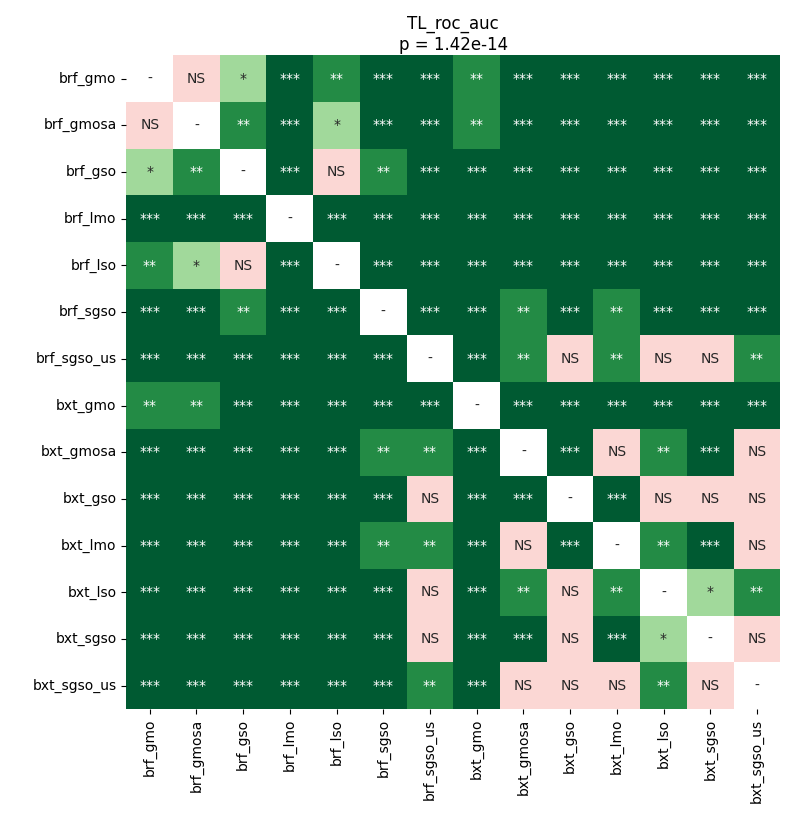

The table this chart was drawn from, first rows:
	brf_gmo	brf_gmosa	brf_gso	brf_lmo	brf_lso	brf_sgso	brf_sgso_us	bxt_gmo	bxt_gmosa	bxt_gso	bxt_lmo	bxt_lso	bxt_sgso	bxt_sgso_us
brf_gmo	1.0	0.6392	0.01086	5.340576171875e-05	0.007628	5.340576171875e-05	5.340576171875e-05	0.001085	5.340576171875e-05	5.340576171875e-05	5.340576171875e-05	5.340576171875e-05	5.340576171875e-05	5.340576171875e-05
brf_gmosa	0.6392	1.0	0.003442	5.340576171875e-05	0.01809	5.340576171875e-05	5.340576171875e-05	0.007628	5.340576171875e-05	5.340576171875e-05	5.340576171875e-05	5.340576171875e-05	5.340576171875e-05	5.340576171875e-05
brf_gso	0.01086	0.003442	1.0	5.340576171875e-05	0.6392	0.001389	9.918212890625e-05	0.0001436	5.340576171875e-05	5.340576171875e-05	5.340576171875e-05	5.340576171875e-05	5.340576171875e-05	9.918212890625e-05
brf_lmo	5.340576171875e-05	5.340576171875e-05	5.340576171875e-05	1.0	5.340576171875e-05	5.340576171875e-05	5.340576171875e-05	0.0002314	5.340576171875e-05	5.340576171875e-05	5.340576171875e-05	5.340576171875e-05	5.340576171875e-05	5.340576171875e-05
brf_lso	0.007628	0.01809	0.6392	5.340576171875e-05	1.0	5.340576171875e-05	5.340576171875e-05	0.0002314	5.340576171875e-05	5.340576171875e-05	5.340576171875e-05	5.340576171875e-05	5.340576171875e-05	5.340576171875e-05
brf_sgso	5.340576171875e-05	5.340576171875e-05	0.001389	5.340576171875e-05	5.340576171875e-05	1.0	5.340576171875e-05	5.340576171875e-05	0.001389	9.918212890625e-05	0.002214	9.918212890625e-05	0.0001436	0.0006171
brf_sgso_us	5.340576171875e-05	5.340576171875e-05	9.918212890625e-05	5.340576171875e-05	5.340576171875e-05	5.340576171875e-05	1.0	5.340576171875e-05	0.009135	0.1025	0.007628	0.3152	0.06561	0.001756
bxt_gmo	0.001085	0.007628	0.0001436	0.0002314	0.0002314	5.340576171875e-05	5.340576171875e-05	1.0	5.340576171875e-05	5.340576171875e-05	5.340576171875e-05	5.340576171875e-05	5.340576171875e-05	5.340576171875e-05
bxt_gmosa	5.340576171875e-05	5.340576171875e-05	5.340576171875e-05	5.340576171875e-05	5.340576171875e-05	0.001389	0.009135	5.340576171875e-05	1.0	0.0004479	0.782	0.002777	0.0003187	0.3373
bxt_gso	5.340576171875e-05	5.340576171875e-05	5.340576171875e-05	5.340576171875e-05	5.340576171875e-05	9.918212890625e-05	0.1025	5.340576171875e-05	0.0004479	1.0	5.340576171875e-05	0.09239	0.08304	0.27
bxt_lmo	5.340576171875e-05	5.340576171875e-05	5.340576171875e-05	5.340576171875e-05	5.340576171875e-05	0.002214	0.007628	5.340576171875e-05	0.782	5.340576171875e-05	1.0	0.001756	5.340576171875e-05	0.229
bxt_lso	5.340576171875e-05	5.340576171875e-05	5.340576171875e-05	5.340576171875e-05	5.340576171875e-05	9.918212890625e-05	0.3152	5.340576171875e-05	0.002777	0.09239	0.001756	1.0	0.02876	0.006518
bxt_sgso	5.340576171875e-05	5.340576171875e-05	5.340576171875e-05	5.340576171875e-05	5.340576171875e-05	0.0001436	0.06561	5.340576171875e-05	0.0003187	0.08304	5.340576171875e-05	0.02876	1.0	0.448
bxt_sgso_us	5.340576171875e-05	5.340576171875e-05	9.918212890625e-05	5.340576171875e-05	5.340576171875e-05	0.0006171	0.001756	5.340576171875e-05	0.3373	0.27	0.229	0.006518	0.448	1.0
